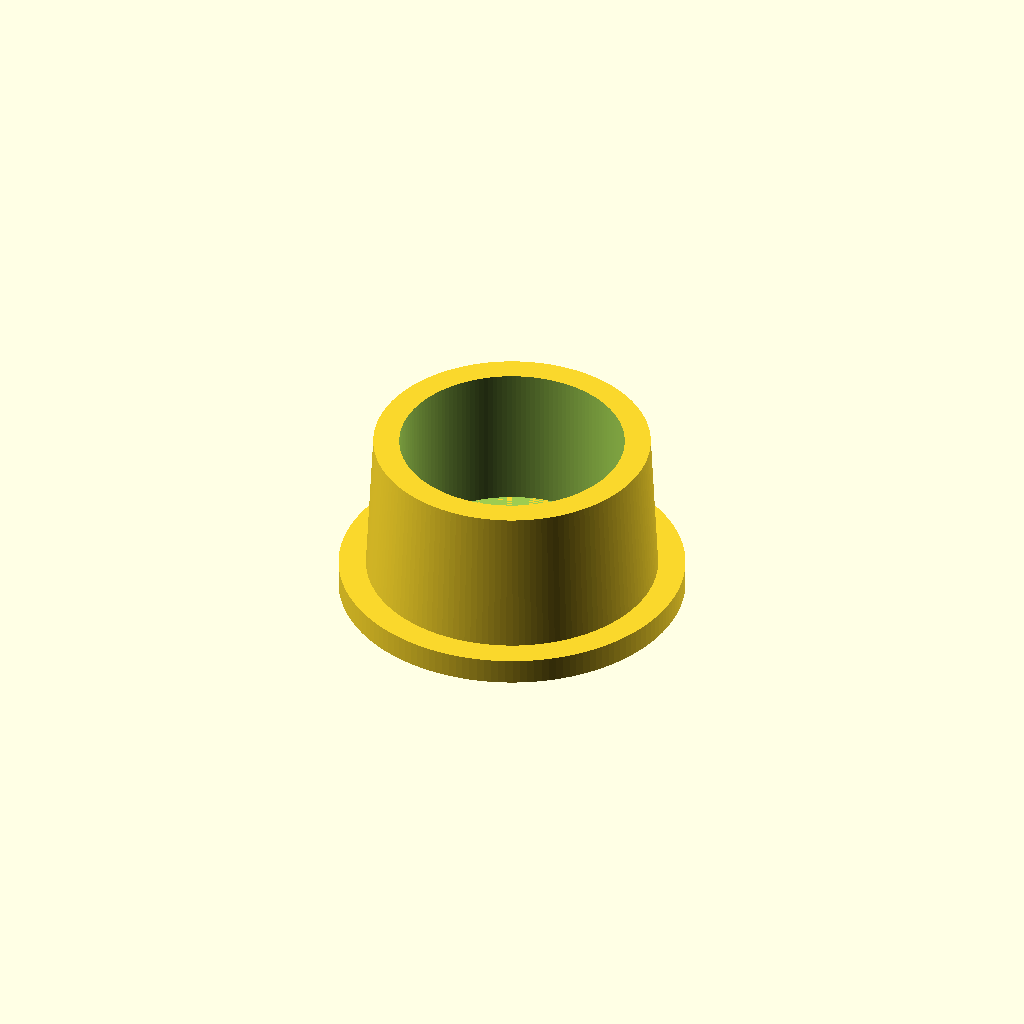
Cell 1: the model at its default parameters.
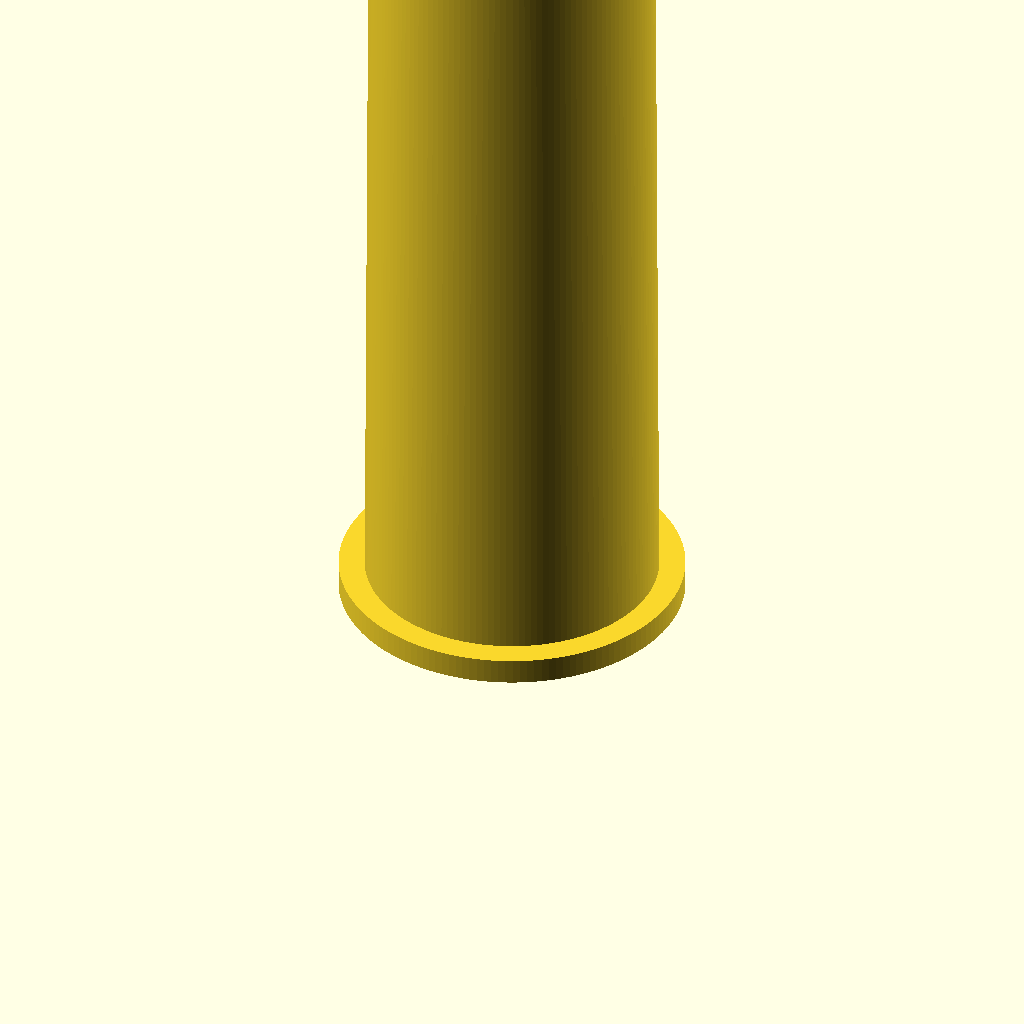
Cell 2: the same model with higth = 100.
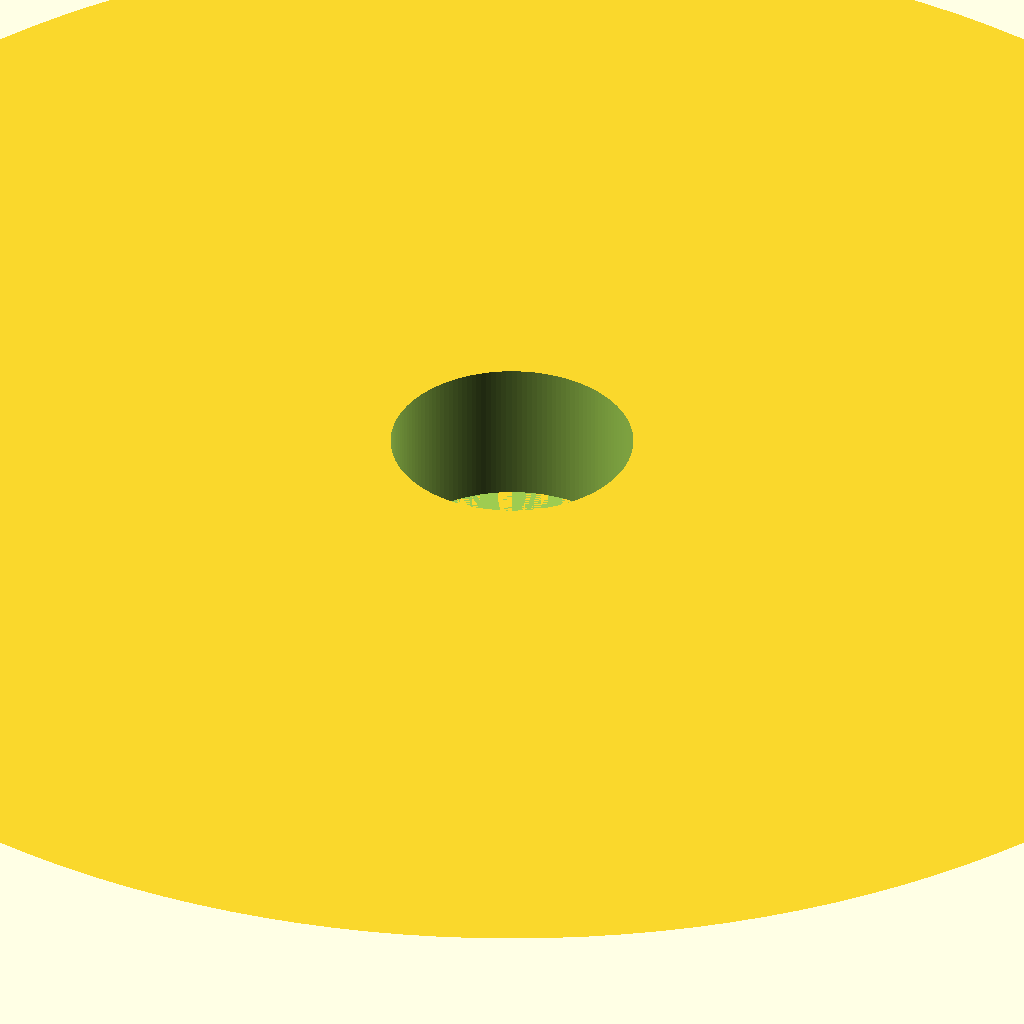
Cell 3 — top_with set to 100, the other parameters unchanged.
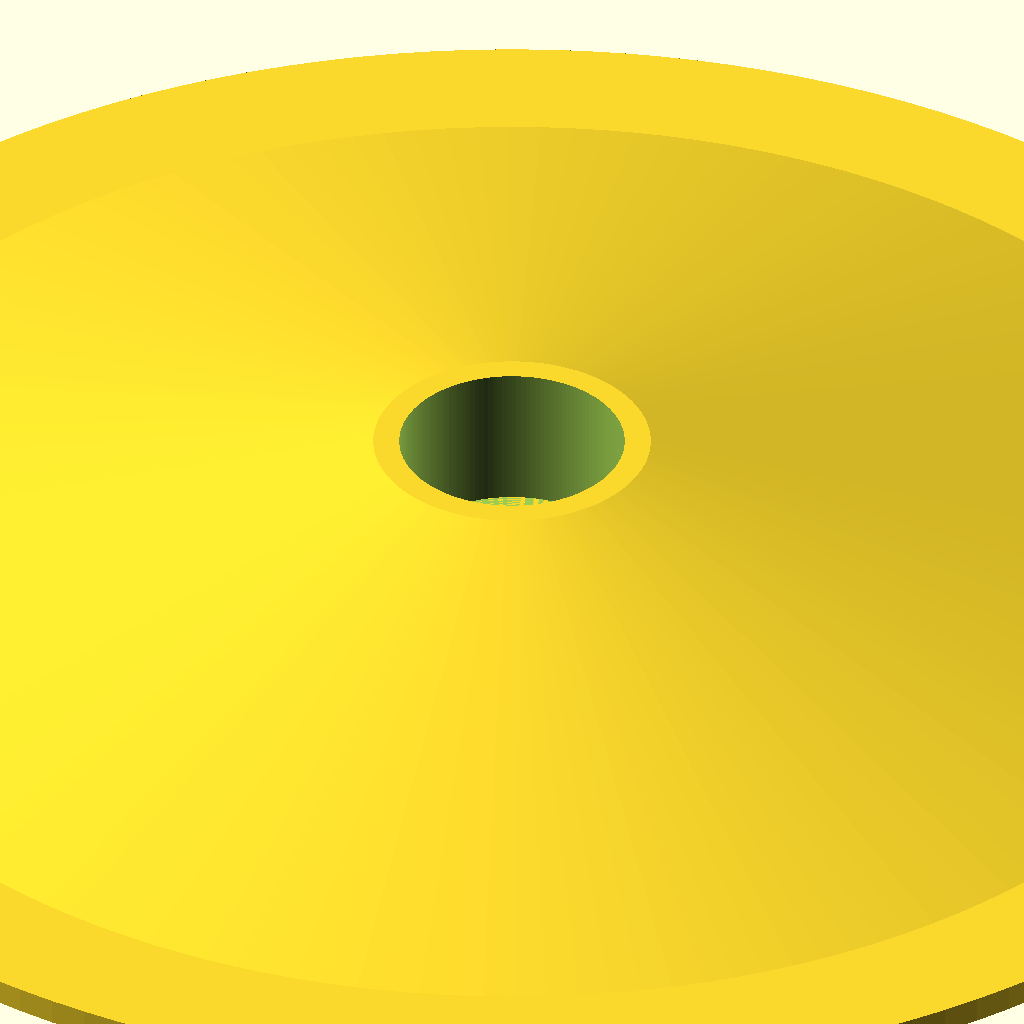
Cell 4 — bottum_with set to 100, the other parameters unchanged.
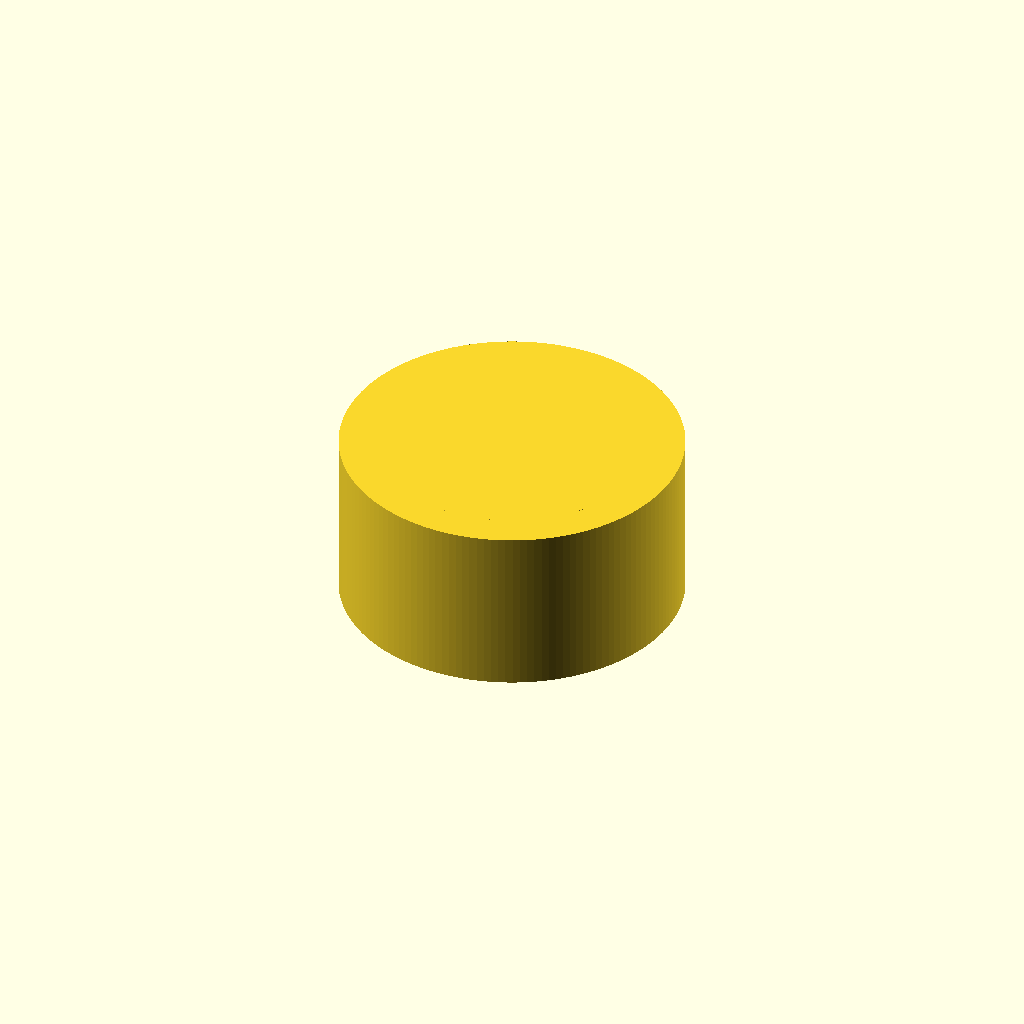
Cell 5: the same model with wall_thikness = 10.
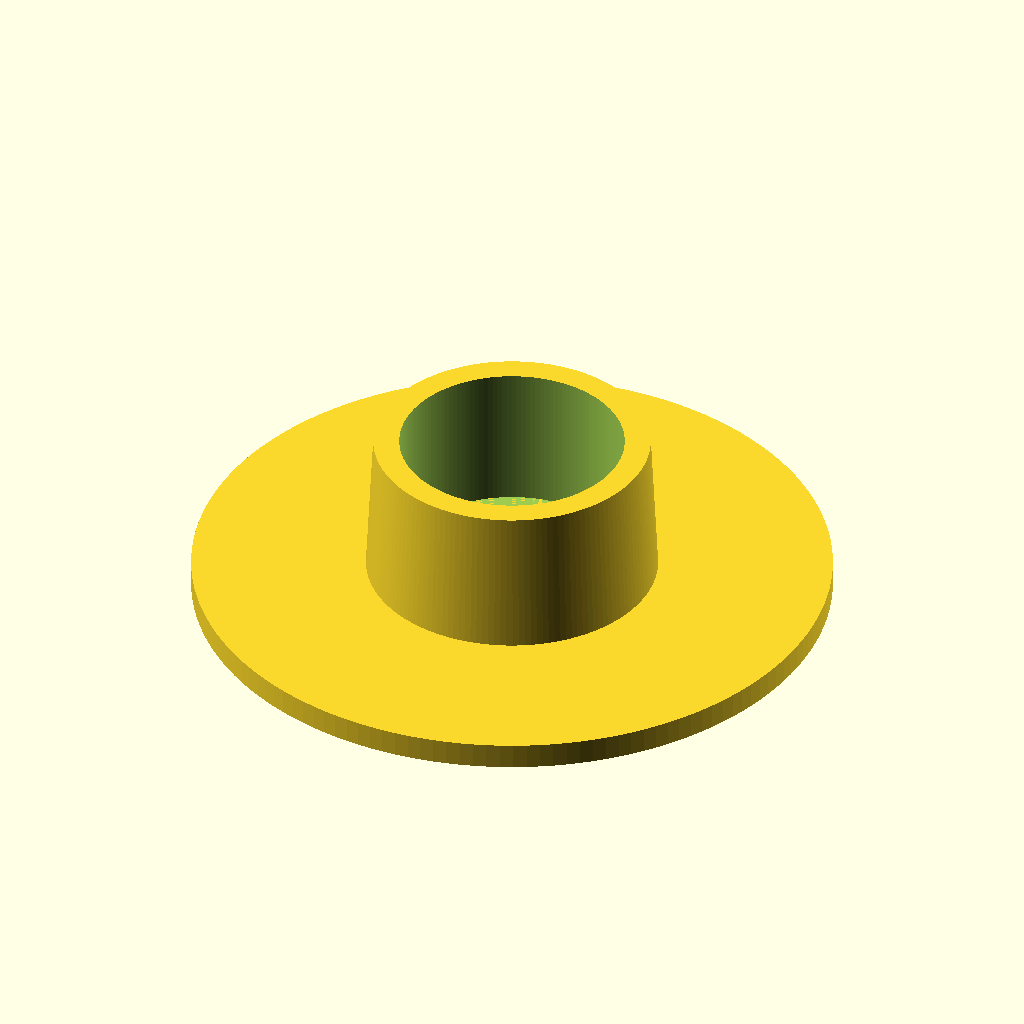
Cell 6: pipe_thikness = 10 (everything else at default).
All cells are drawn from one camera (rotation 55°, 0°, 25°, orthographic, colour scheme Cornfield), so only the parameter changes between them.
OpenSCAD source file inputs/thingiverse/files/thing-104234/Pipe-Cap/Pipe-cap.scad:
higth=10; //[5:100]
top_with=16; //[5:100]
bottum_with=17; //[5:100]
wall_thikness=1.5; //[0.5:10]
pipe_thikness=1.5; //[0.5:10]

/* [Hidden] */
$fn = 150;
cap();

module cap(){
	cylinder(wall_thikness,((bottum_with/2)+pipe_thikness),((bottum_with/2)+pipe_thikness));
	difference(){	
		cylinder(higth,(bottum_with/2),(top_with/2));
		translate([0,0,wall_thikness])cylinder(h=higth,r=((min(bottum_with,top_with)/2)-wall_thikness));
	}
}
Parameter table extracted from the source (name, type, default, range or options):
higth: number, default 10, range 5 to 100
top_with: number, default 16, range 5 to 100
bottum_with: number, default 17, range 5 to 100
wall_thikness: number, default 1.5, range 0.5 to 10
pipe_thikness: number, default 1.5, range 0.5 to 10
